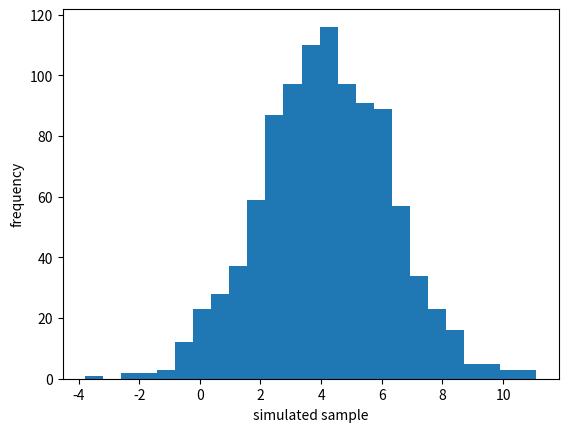

Write the Python code that produced this figure. (Note: this script raises an exception after producing the figure.)
import numpy as np
import pandas as pd
import matplotlib.pyplot as plt
np.random.seed(135)
x = np.random.normal(loc=4.1, scale=2.2, size = 1000)
type(x)
h_fig = plt.hist(x, bins=25)
plt.xlabel('simulated sample'); plt.ylabel('frequency')
plt.savefig('pyTSA_SimGauss_fig1-5.png', dpi = 1200, 
             bbox_inches ='tight', transparent = True, legend = None); plt.show()
xts = pd.Series(x)
type(xts)
xts.plot(); plt.xlabel('Time'); plt.ylabel('Simulated sample')
plt.savefig('pyTSA_SimGauss_fig1-6.png', dpi = 1200, 
             bbox_inches ='tight', transparent = True, legend = None); plt.show()
